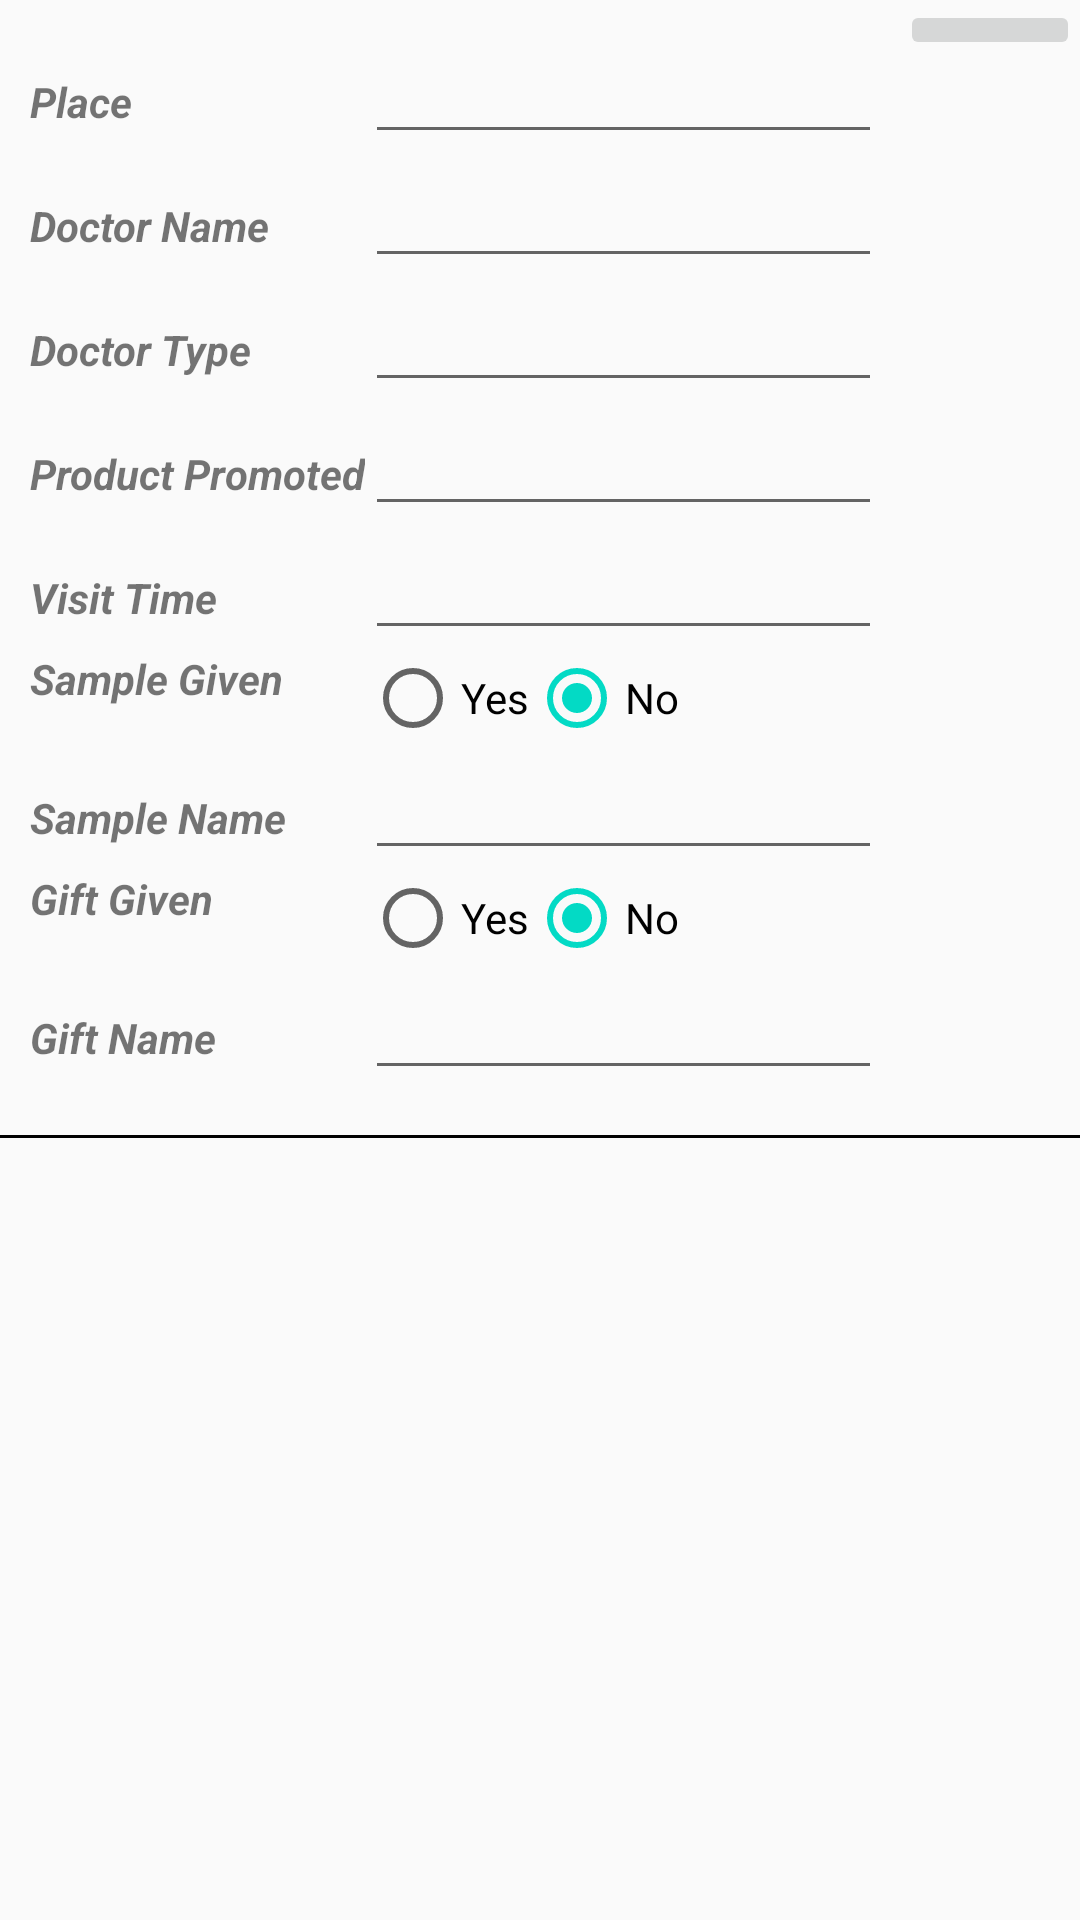

Produce the Android XML layout that renders to this screen, including the resource entries it uses.
<!-- AndroidManifest.xml: application theme AppTheme -->
<!-- res/layout/docdetails.xml -->
<?xml version="1.0" encoding="utf-8"?>

<LinearLayout
    xmlns:android="http://schemas.android.com/apk/res/android"
    xmlns:app="http://schemas.android.com/apk/res-auto"
    android:id="@+id/docdet"
    android:layout_width="match_parent"
    android:layout_height="match_parent"
    android:gravity="right"
    android:orientation="vertical">

    <LinearLayout
        android:layout_width="match_parent"
        android:layout_height="wrap_content"
        android:orientation="horizontal">

        <TableLayout
            android:layout_width="match_parent"
            android:layout_height="wrap_content"
            android:layout_weight="1"
            android:padding="10dp">

            <TableRow
                android:layout_width="match_parent"
                android:layout_height="match_parent">

                <TextView
                    android:id="@+id/place"
                    android:layout_width="wrap_content"
                    android:layout_height="wrap_content"
                    android:text="Place"
                    android:textStyle="bold|italic" />

                <EditText
                    android:id="@+id/sr1"
                    android:layout_width="wrap_content"
                    android:layout_height="wrap_content"
                    android:ems="10"
                    android:focusable="false"
                    android:inputType="textPersonName" />

            </TableRow>

            <TableRow
                android:layout_width="match_parent"
                android:layout_height="match_parent">

                <TextView
                    android:id="@+id/doctorname"
                    android:layout_width="wrap_content"
                    android:layout_height="wrap_content"
                    android:text="Doctor Name"
                    android:textStyle="bold|italic" />

                <EditText
                    android:id="@+id/sr2"
                    android:layout_width="wrap_content"
                    android:layout_height="wrap_content"
                    android:ems="10"
                    android:focusable="true"
                    android:inputType="textPersonName" />

            </TableRow>

            <TableRow
                android:layout_width="match_parent"
                android:layout_height="match_parent">

                <TextView
                    android:id="@+id/doctortype"
                    android:layout_width="wrap_content"
                    android:layout_height="wrap_content"
                    android:text="Doctor Type"
                    android:textStyle="bold|italic" />

                <EditText
                    android:id="@+id/sr3"
                    android:layout_width="wrap_content"
                    android:layout_height="wrap_content"
                    android:ems="10"
                    android:focusable="false"
                    android:inputType="textPersonName" />

            </TableRow>

            <TableRow
                android:layout_width="match_parent"
                android:layout_height="match_parent">

                <TextView
                    android:id="@+id/textView18"
                    android:layout_width="wrap_content"
                    android:layout_height="wrap_content"
                    android:text="Product Promoted"
                    android:textStyle="bold|italic" />

                <EditText
                    android:id="@+id/product"
                    android:layout_width="wrap_content"
                    android:layout_height="wrap_content"
                    android:ems="10"
                    android:inputType="textPersonName" />

            </TableRow>


            <TableRow
                android:layout_width="match_parent"
                android:layout_height="match_parent">

                <TextView
                    android:id="@+id/visitime"
                    android:layout_width="wrap_content"
                    android:layout_height="wrap_content"
                    android:text="Visit Time"
                    android:textStyle="bold|italic" />

                <EditText
                    android:id="@+id/visittime"
                    android:layout_width="wrap_content"
                    android:layout_height="wrap_content"
                    android:ems="10"
                    android:focusable="false"
                    android:inputType="textPersonName" />
            </TableRow>


            <TableRow
                android:layout_width="match_parent"
                android:layout_height="match_parent">

                <TextView
                    android:id="@+id/textView26"
                    android:layout_width="wrap_content"
                    android:layout_height="wrap_content"
                    android:text="Sample Given"
                    android:textStyle="bold|italic" />

                <RadioGroup
                    android:id="@+id/rg1"
                    android:orientation="horizontal">

                    <RadioButton
                        android:id="@+id/rg11"
                        android:layout_width="wrap_content"
                        android:layout_height="wrap_content"
                        android:text="Yes" />

                    <RadioButton
                        android:id="@+id/rg12"
                        android:layout_width="wrap_content"
                        android:layout_height="wrap_content"
                        android:checked="true"
                        android:text="No" />
                </RadioGroup>


            </TableRow>

            <TableRow
                android:layout_width="match_parent"
                android:layout_height="match_parent">

                <TextView
                    android:id="@+id/textView27"
                    android:layout_width="wrap_content"
                    android:layout_height="wrap_content"
                    android:text="Sample Name"
                    android:textStyle="bold|italic" />

                <EditText
                    android:id="@+id/sampname"
                    android:layout_width="wrap_content"
                    android:layout_height="wrap_content"
                    android:ems="10"
                    android:inputType="textPersonName" />
            </TableRow>

            <TableRow
                android:layout_width="match_parent"
                android:layout_height="match_parent">

                <TextView
                    android:id="@+id/textView29"
                    android:layout_width="wrap_content"
                    android:layout_height="wrap_content"
                    android:text="Gift Given"
                    android:textStyle="bold|italic" />

                <RadioGroup
                    android:id="@+id/rg2"
                    android:orientation="horizontal">

                    <RadioButton
                        android:id="@+id/rb1"
                        android:layout_width="wrap_content"
                        android:layout_height="wrap_content"
                        android:text="Yes" />

                    <RadioButton
                        android:id="@+id/rb2"
                        android:layout_width="wrap_content"
                        android:layout_height="wrap_content"
                        android:checked="true"
                        android:text="No" />
                </RadioGroup>


            </TableRow>

            <TableRow
                android:layout_width="match_parent"
                android:layout_height="match_parent">

                <TextView
                    android:id="@+id/textView30"
                    android:layout_width="wrap_content"
                    android:layout_height="wrap_content"
                    android:text="Gift Name"
                    android:textStyle="bold|italic" />

                <EditText
                    android:id="@+id/giftnam"
                    android:layout_width="wrap_content"
                    android:layout_height="wrap_content"
                    android:ems="10"
                    android:inputType="textPersonName" />
            </TableRow>


        </TableLayout>

        <ImageButton
            android:id="@+id/btnRemove"
            android:layout_width="match_parent"
            android:layout_height="wrap_content"
            android:layout_weight="5"
            app:srcCompat="@android:drawable/ic_delete" />
    </LinearLayout>

    <View
        android:layout_width="match_parent"
        android:layout_height="1dp"
        android:layout_marginTop="5dp"
        android:background="@android:color/black" />
</LinearLayout>
<!-- resources referenced by this layout -->
<resources>
  <style name="AppTheme" parent="Theme.AppCompat.Light.DarkActionBar">
          
          <item name="colorPrimary">@color/colorPrimary</item>
          <item name="colorPrimaryDark">@color/colorPrimaryDark</item>
          <item name="colorAccent">@color/colorAccent</item>
      </style>
  <!-- not gathered from this repository: default colours our renderer supplied (Android Studio template values) -->
  <color name="colorPrimary">#FF6200EE</color>
  <color name="colorPrimaryDark">#FF3700B3</color>
  <color name="colorAccent">#FF03DAC5</color>
</resources>
